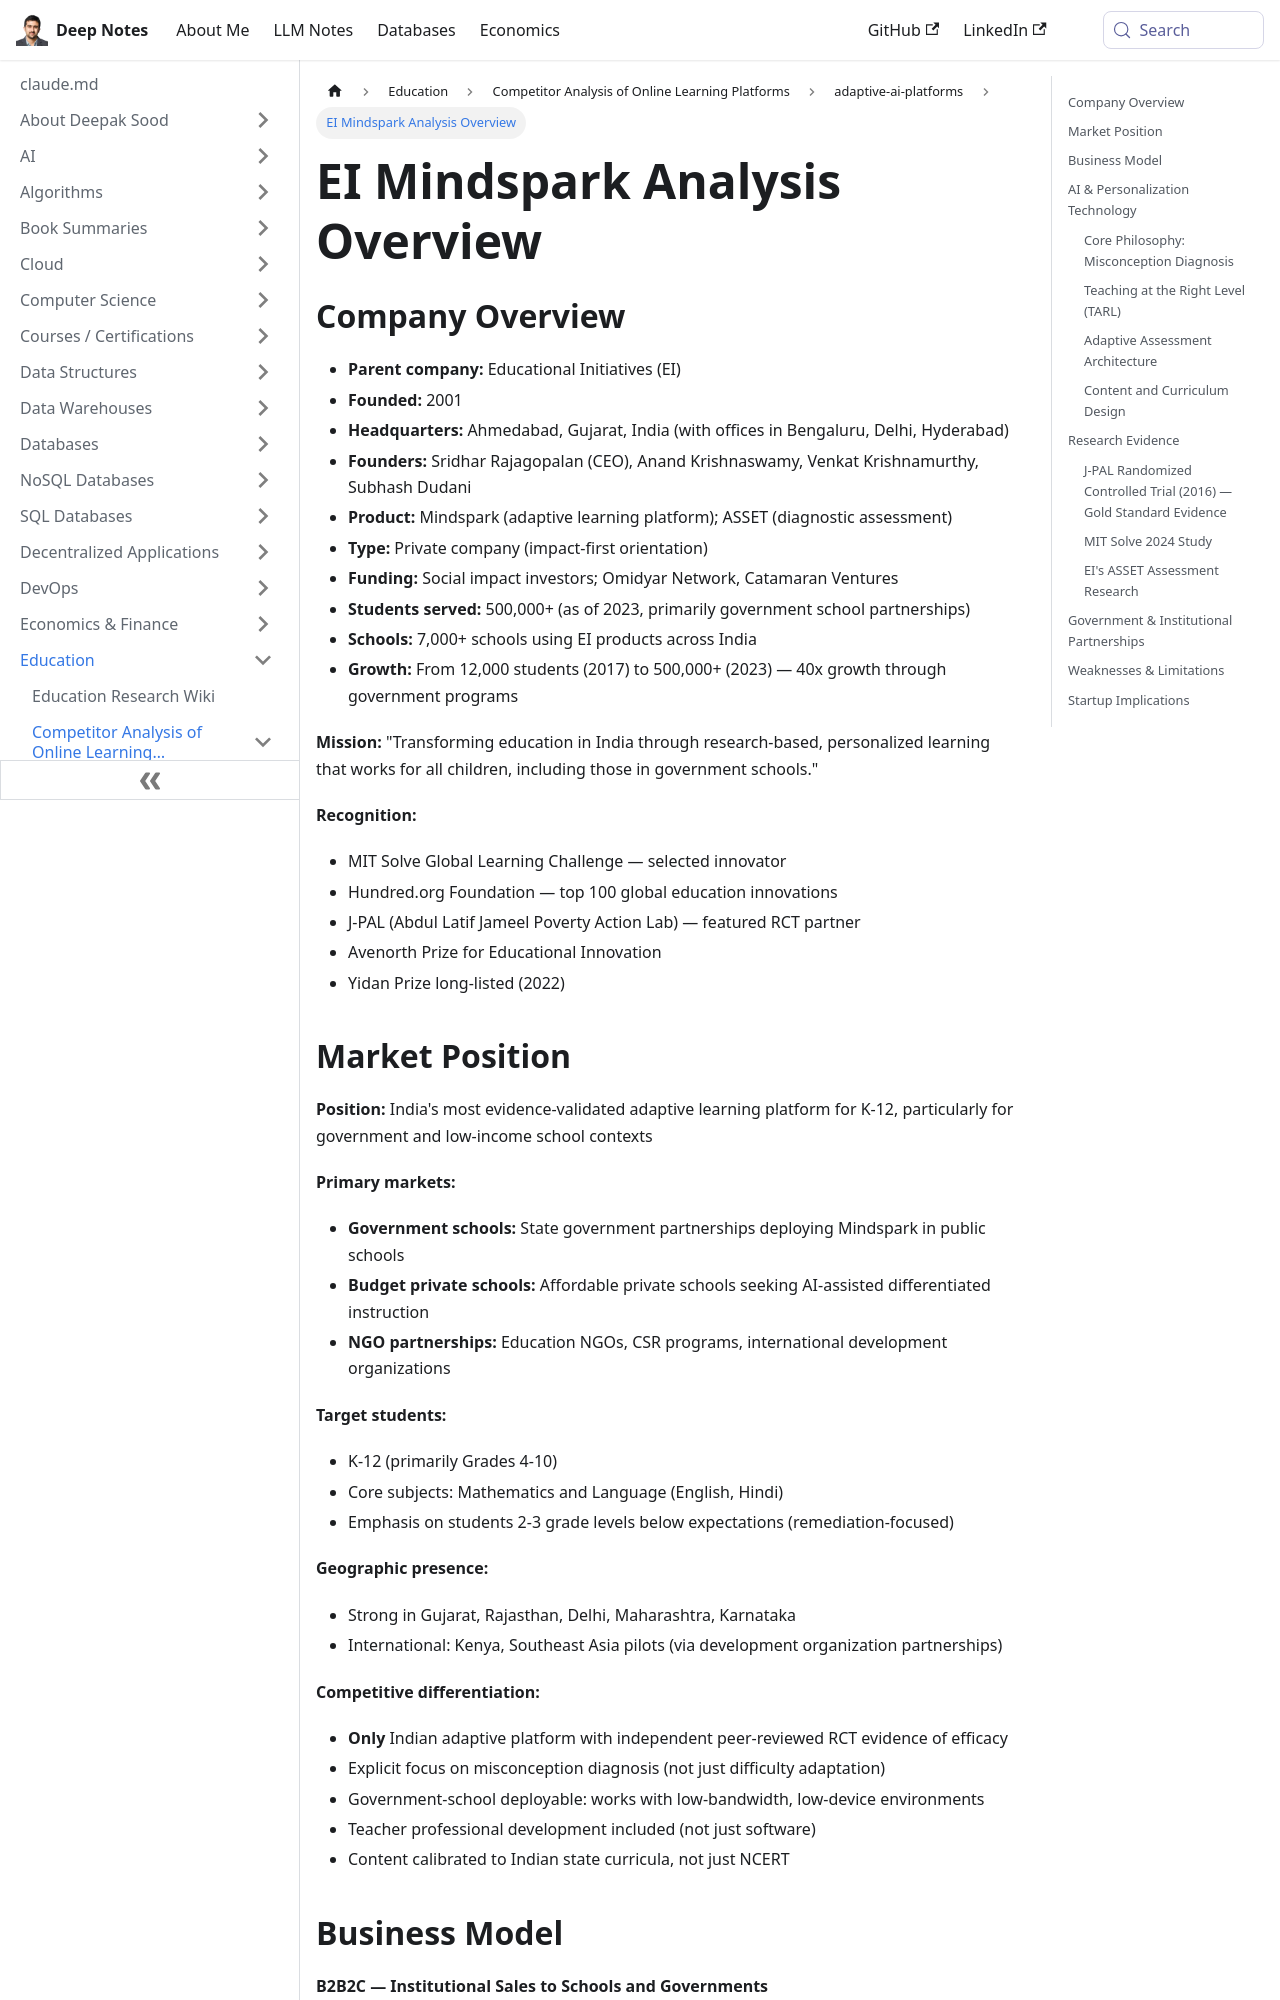

repository: deepaksood619/deepaksood619.github.io · page: education/competitors/adaptive-ai-platforms/ei-mindspark-analysis/index.html · generator: docusaurus

---
slug: /education/competitors/adaptive-ai-platforms/ei-mindspark-analysis
title: EI Mindspark Analysis Overview
description: Explore EI Mindspark's transformative impact on education in India, serving over 500,000 students through innovative adaptive learning.
created: 2026-06-07
updated: 2026-06-08
---
## Company Overview

- **Parent company:** Educational Initiatives (EI)
- **Founded:** 2001
- **Headquarters:** Ahmedabad, Gujarat, India (with offices in Bengaluru, Delhi, Hyderabad)
- **Founders:** Sridhar Rajagopalan (CEO), Anand Krishnaswamy, Venkat Krishnamurthy, Subhash Dudani
- **Product:** Mindspark (adaptive learning platform); ASSET (diagnostic assessment)
- **Type:** Private company (impact-first orientation)
- **Funding:** Social impact investors; Omidyar Network, Catamaran Ventures
- **Students served:** 500,000+ (as of 2023, primarily government school partnerships)
- **Schools:** 7,000+ schools using EI products across India
- **Growth:** From 12,000 students (2017) to 500,000+ (2023) — 40x growth through government programs

**Mission:** "Transforming education in India through research-based, personalized learning that works for all children, including those in government schools."

**Recognition:**

- MIT Solve Global Learning Challenge — selected innovator
- Hundred.org Foundation — top 100 global education innovations
- J-PAL (Abdul Latif Jameel Poverty Action Lab) — featured RCT partner
- Avenorth Prize for Educational Innovation
- Yidan Prize long-listed (2022)

## Market Position

**Position:** India's most evidence-validated adaptive learning platform for K-12, particularly for government and low-income school contexts

**Primary markets:**

- **Government schools:** State government partnerships deploying Mindspark in public schools
- **Budget private schools:** Affordable private schools seeking AI-assisted differentiated instruction
- **NGO partnerships:** Education NGOs, CSR programs, international development organizations

**Target students:**

- K-12 (primarily Grades 4-10)
- Core subjects: Mathematics and Language (English, Hindi)
- Emphasis on students 2-3 grade levels below expectations (remediation-focused)

**Geographic presence:**

- Strong in Gujarat, Rajasthan, Delhi, Maharashtra, Karnataka
- International: Kenya, Southeast Asia pilots (via development organization partnerships)

**Competitive differentiation:**

- **Only** Indian adaptive platform with independent peer-reviewed RCT evidence of efficacy
- Explicit focus on misconception diagnosis (not just difficulty adaptation)
- Government-school deployable: works with low-bandwidth, low-device environments
- Teacher professional development included (not just software)
- Content calibrated to Indian state curricula, not just NCERT
